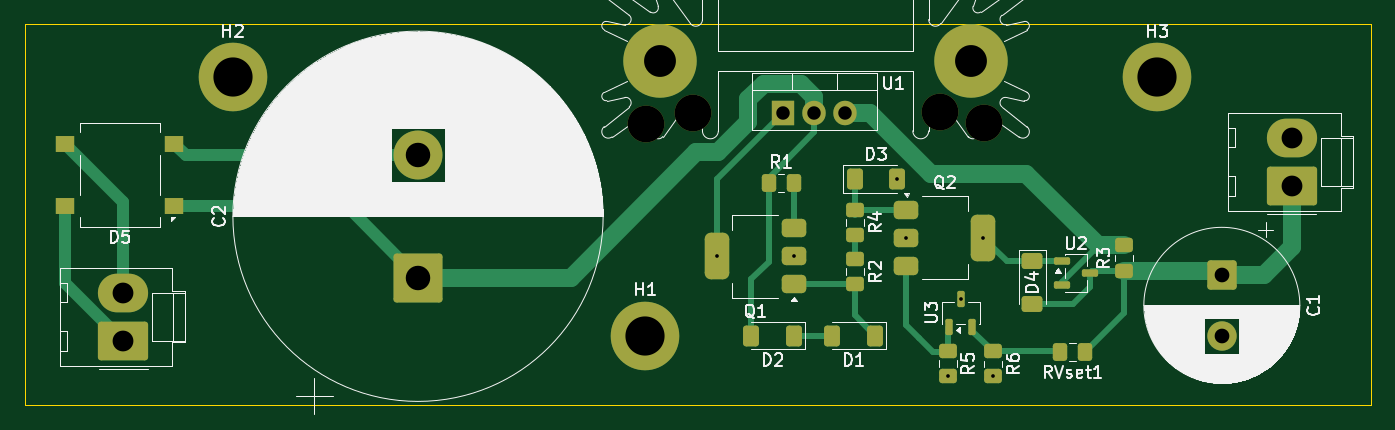
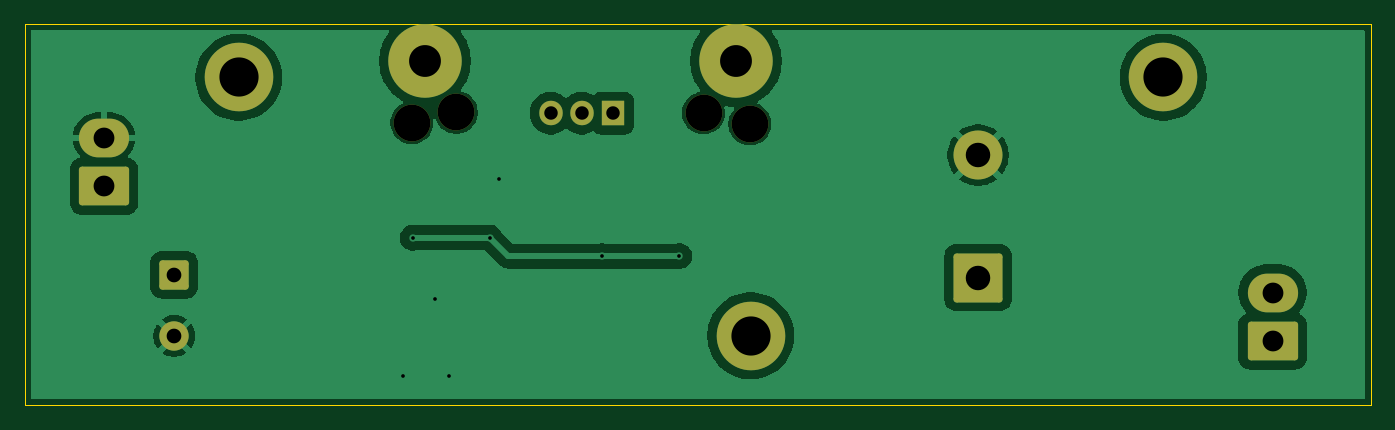
Circuit board: 11 layer files. Board 110.0 x 31.2 mm.
- bottom_copper: Powersupply-B_Cu.gbr (44357 bytes)
- bottom_mask: Powersupply-B_Mask.gbr (2282 bytes)
- paste: Powersupply-B_Paste.gbr (451 bytes)
- bottom_silk: Powersupply-B_Silkscreen.gbr (452 bytes)
- outline: Powersupply-Edge_Cuts.gbr (606 bytes)
- top_copper: Powersupply-F_Cu.gbr (11929 bytes)
- top_mask: Powersupply-F_Mask.gbr (5061 bytes)
- paste: Powersupply-F_Paste.gbr (3765 bytes)
- top_silk: Powersupply-F_Silkscreen.gbr (71841 bytes)
- drill: Powersupply-NPTH.drl (392 bytes)
- drill: Powersupply-PTH.drl (1051 bytes)

=== bottom_copper: Powersupply-B_Cu.gbr (44357 bytes, source omitted) ===
=== bottom_mask: Powersupply-B_Mask.gbr (2282 bytes, source withheld) ===
=== paste: Powersupply-B_Paste.gbr ===
%TF.GenerationSoftware,KiCad,Pcbnew,9.0.5*%
%TF.CreationDate,2025-11-24T13:11:31+01:00*%
%TF.ProjectId,200v psu,32303076-2070-4737-952e-6b696361645f,rev?*%
%TF.SameCoordinates,Original*%
%TF.FileFunction,Paste,Bot*%
%TF.FilePolarity,Positive*%
%FSLAX46Y46*%
G04 Gerber Fmt 4.6, Leading zero omitted, Abs format (unit mm)*
G04 Created by KiCad (PCBNEW 9.0.5) date 2025-11-24 13:11:31*
%MOMM*%
%LPD*%
G01*
G04 APERTURE LIST*
G04 APERTURE END LIST*
M02*

=== bottom_silk: Powersupply-B_Silkscreen.gbr ===
%TF.GenerationSoftware,KiCad,Pcbnew,9.0.5*%
%TF.CreationDate,2025-11-24T13:11:31+01:00*%
%TF.ProjectId,200v psu,32303076-2070-4737-952e-6b696361645f,rev?*%
%TF.SameCoordinates,Original*%
%TF.FileFunction,Legend,Bot*%
%TF.FilePolarity,Positive*%
%FSLAX46Y46*%
G04 Gerber Fmt 4.6, Leading zero omitted, Abs format (unit mm)*
G04 Created by KiCad (PCBNEW 9.0.5) date 2025-11-24 13:11:31*
%MOMM*%
%LPD*%
G01*
G04 APERTURE LIST*
G04 APERTURE END LIST*
M02*

=== outline: Powersupply-Edge_Cuts.gbr ===
%TF.GenerationSoftware,KiCad,Pcbnew,9.0.5*%
%TF.CreationDate,2025-11-24T13:11:31+01:00*%
%TF.ProjectId,200v psu,32303076-2070-4737-952e-6b696361645f,rev?*%
%TF.SameCoordinates,Original*%
%TF.FileFunction,Profile,NP*%
%FSLAX46Y46*%
G04 Gerber Fmt 4.6, Leading zero omitted, Abs format (unit mm)*
G04 Created by KiCad (PCBNEW 9.0.5) date 2025-11-24 13:11:31*
%MOMM*%
%LPD*%
G01*
G04 APERTURE LIST*
%TA.AperFunction,Profile*%
%ADD10C,0.050000*%
%TD*%
G04 APERTURE END LIST*
D10*
X121060000Y-50180000D02*
X231060000Y-50180000D01*
X231060000Y-81360000D01*
X121060000Y-81360000D01*
X121060000Y-50180000D01*
M02*

=== top_copper: Powersupply-F_Cu.gbr (11929 bytes, source omitted) ===
=== top_mask: Powersupply-F_Mask.gbr ===
%TF.GenerationSoftware,KiCad,Pcbnew,9.0.5*%
%TF.CreationDate,2025-11-24T13:11:31+01:00*%
%TF.ProjectId,200v psu,32303076-2070-4737-952e-6b696361645f,rev?*%
%TF.SameCoordinates,Original*%
%TF.FileFunction,Soldermask,Top*%
%TF.FilePolarity,Negative*%
%FSLAX46Y46*%
G04 Gerber Fmt 4.6, Leading zero omitted, Abs format (unit mm)*
G04 Created by KiCad (PCBNEW 9.0.5) date 2025-11-24 13:11:31*
%MOMM*%
%LPD*%
G01*
G04 APERTURE LIST*
G04 Aperture macros list*
%AMRoundRect*
0 Rectangle with rounded corners*
0 $1 Rounding radius*
0 $2 $3 $4 $5 $6 $7 $8 $9 X,Y pos of 4 corners*
0 Add a 4 corners polygon primitive as box body*
4,1,4,$2,$3,$4,$5,$6,$7,$8,$9,$2,$3,0*
0 Add four circle primitives for the rounded corners*
1,1,$1+$1,$2,$3*
1,1,$1+$1,$4,$5*
1,1,$1+$1,$6,$7*
1,1,$1+$1,$8,$9*
0 Add four rect primitives between the rounded corners*
20,1,$1+$1,$2,$3,$4,$5,0*
20,1,$1+$1,$4,$5,$6,$7,0*
20,1,$1+$1,$6,$7,$8,$9,0*
20,1,$1+$1,$8,$9,$2,$3,0*%
G04 Aperture macros list end*
%ADD10C,5.600000*%
%ADD11RoundRect,0.250000X1.750000X-1.750000X1.750000X1.750000X-1.750000X1.750000X-1.750000X-1.750000X0*%
%ADD12C,4.000000*%
%ADD13RoundRect,0.250000X-0.475000X0.337500X-0.475000X-0.337500X0.475000X-0.337500X0.475000X0.337500X0*%
%ADD14RoundRect,0.375000X-0.625000X-0.375000X0.625000X-0.375000X0.625000X0.375000X-0.625000X0.375000X0*%
%ADD15RoundRect,0.500000X-0.500000X-1.400000X0.500000X-1.400000X0.500000X1.400000X-0.500000X1.400000X0*%
%ADD16C,3.000000*%
%ADD17RoundRect,0.250000X-0.400000X-0.600000X0.400000X-0.600000X0.400000X0.600000X-0.400000X0.600000X0*%
%ADD18RoundRect,0.250000X0.475000X-0.337500X0.475000X0.337500X-0.475000X0.337500X-0.475000X-0.337500X0*%
%ADD19RoundRect,0.250000X1.800000X-1.330000X1.800000X1.330000X-1.800000X1.330000X-1.800000X-1.330000X0*%
%ADD20O,4.100000X3.160000*%
%ADD21RoundRect,0.250000X0.400000X0.600000X-0.400000X0.600000X-0.400000X-0.600000X0.400000X-0.600000X0*%
%ADD22R,1.905000X2.000000*%
%ADD23O,1.905000X2.000000*%
%ADD24RoundRect,0.250000X-0.600000X0.400000X-0.600000X-0.400000X0.600000X-0.400000X0.600000X0.400000X0*%
%ADD25RoundRect,0.250000X0.337500X0.475000X-0.337500X0.475000X-0.337500X-0.475000X0.337500X-0.475000X0*%
%ADD26RoundRect,0.250001X-0.949999X0.949999X-0.949999X-0.949999X0.949999X-0.949999X0.949999X0.949999X0*%
%ADD27C,2.400000*%
%ADD28C,6.000000*%
%ADD29RoundRect,0.150000X-0.512500X-0.150000X0.512500X-0.150000X0.512500X0.150000X-0.512500X0.150000X0*%
%ADD30R,1.500000X1.300000*%
%ADD31RoundRect,0.250000X-0.337500X-0.475000X0.337500X-0.475000X0.337500X0.475000X-0.337500X0.475000X0*%
%ADD32RoundRect,0.375000X0.625000X0.375000X-0.625000X0.375000X-0.625000X-0.375000X0.625000X-0.375000X0*%
%ADD33RoundRect,0.500000X0.500000X1.400000X-0.500000X1.400000X-0.500000X-1.400000X0.500000X-1.400000X0*%
%ADD34RoundRect,0.150000X0.150000X-0.512500X0.150000X0.512500X-0.150000X0.512500X-0.150000X-0.512500X0*%
G04 APERTURE END LIST*
D10*
%TO.C,H3*%
X213570000Y-54550000D03*
%TD*%
%TO.C,H2*%
X138050000Y-54550000D03*
%TD*%
%TO.C,H1*%
X171760000Y-75670000D03*
%TD*%
D11*
%TO.C,C2*%
X153190000Y-70907935D03*
D12*
X153190000Y-60907935D03*
%TD*%
D13*
%TO.C,R6*%
X200130000Y-76912500D03*
X200130000Y-78987500D03*
%TD*%
D14*
%TO.C,Q2*%
X193070000Y-65357500D03*
X193070000Y-67657500D03*
D15*
X199370000Y-67657500D03*
D14*
X193070000Y-69957500D03*
%TD*%
D16*
%TO.C,H5*%
X171830000Y-58350000D03*
%TD*%
%TO.C,H6*%
X175610000Y-57460000D03*
%TD*%
D17*
%TO.C,D3*%
X188842500Y-62860000D03*
X192342500Y-62860000D03*
%TD*%
D16*
%TO.C,H8*%
X195800000Y-57420000D03*
%TD*%
D13*
%TO.C,R4*%
X188870000Y-65372500D03*
X188870000Y-67447500D03*
%TD*%
D18*
%TO.C,R3*%
X210870000Y-70365000D03*
X210870000Y-68290000D03*
%TD*%
D16*
%TO.C,H7*%
X199430000Y-58260000D03*
%TD*%
D19*
%TO.C,J2*%
X224565000Y-63450000D03*
D20*
X224565000Y-59490000D03*
%TD*%
D21*
%TO.C,D2*%
X183900000Y-75660000D03*
X180400000Y-75660000D03*
%TD*%
D22*
%TO.C,U1*%
X183020000Y-57480000D03*
D23*
X185560000Y-57480000D03*
X188100000Y-57480000D03*
%TD*%
D24*
%TO.C,D4*%
X203370000Y-69592500D03*
X203370000Y-73092500D03*
%TD*%
D25*
%TO.C,RVset1*%
X207687500Y-76970000D03*
X205612500Y-76970000D03*
%TD*%
D21*
%TO.C,D1*%
X190527500Y-75660000D03*
X187027500Y-75660000D03*
%TD*%
D13*
%TO.C,R2*%
X188870000Y-69382500D03*
X188870000Y-71457500D03*
%TD*%
D26*
%TO.C,C1*%
X218840000Y-70680000D03*
D27*
X218840000Y-75680000D03*
%TD*%
D28*
%TO.C,HS1*%
X172960000Y-53230000D03*
X198360000Y-53230000D03*
%TD*%
D19*
%TO.C,J1*%
X129130000Y-76100000D03*
D20*
X129130000Y-72140000D03*
%TD*%
D29*
%TO.C,U2*%
X205790000Y-69600000D03*
X205790000Y-71500000D03*
X208065000Y-70550000D03*
%TD*%
D30*
%TO.C,D5*%
X133290000Y-65070000D03*
X133290000Y-59970000D03*
X124390000Y-59970000D03*
X124390000Y-65070000D03*
%TD*%
D31*
%TO.C,R1*%
X181820000Y-63152500D03*
X183895000Y-63152500D03*
%TD*%
D13*
%TO.C,R5*%
X196440000Y-76892500D03*
X196440000Y-78967500D03*
%TD*%
D32*
%TO.C,Q1*%
X183897500Y-71472500D03*
X183897500Y-69172500D03*
D33*
X177597500Y-69172500D03*
D32*
X183897500Y-66872500D03*
%TD*%
D34*
%TO.C,U3*%
X196560000Y-74917500D03*
X198460000Y-74917500D03*
X197510000Y-72642500D03*
%TD*%
M02*

=== paste: Powersupply-F_Paste.gbr (3765 bytes, source withheld) ===
=== top_silk: Powersupply-F_Silkscreen.gbr (71841 bytes, source omitted) ===
=== drill: Powersupply-NPTH.drl ===
M48
; DRILL file {KiCad 9.0.5} date 2025-11-24T13:11:29+0100
; FORMAT={-:-/ absolute / metric / decimal}
; #@! TF.CreationDate,2025-11-24T13:11:29+01:00
; #@! TF.GenerationSoftware,Kicad,Pcbnew,9.0.5
; #@! TF.FileFunction,NonPlated,1,2,NPTH
FMAT,2
METRIC
; #@! TA.AperFunction,NonPlated,NPTH,ComponentDrill
T1C3.000
%
G90
G05
T1
X171.83Y-58.35
X175.61Y-57.46
X195.8Y-57.42
X199.43Y-58.26
M30

=== drill: Powersupply-PTH.drl ===
M48
; DRILL file {KiCad 9.0.5} date 2025-11-24T13:11:29+0100
; FORMAT={-:-/ absolute / metric / decimal}
; #@! TF.CreationDate,2025-11-24T13:11:29+01:00
; #@! TF.GenerationSoftware,Kicad,Pcbnew,9.0.5
; #@! TF.FileFunction,Plated,1,2,PTH
FMAT,2
METRIC
; #@! TA.AperFunction,Plated,PTH,ViaDrill
T1C0.300
; #@! TA.AperFunction,Plated,PTH,ComponentDrill
T2C1.100
; #@! TA.AperFunction,Plated,PTH,ComponentDrill
T3C1.200
; #@! TA.AperFunction,Plated,PTH,ComponentDrill
T4C1.700
; #@! TA.AperFunction,Plated,PTH,ComponentDrill
T5C2.000
; #@! TA.AperFunction,Plated,PTH,ComponentDrill
T6C2.600
; #@! TA.AperFunction,Plated,PTH,ComponentDrill
T7C3.200
%
G90
G05
T1
X177.588Y-69.162
X183.897Y-69.172
X192.343Y-62.86
X193.07Y-67.657
X196.44Y-78.968
X197.51Y-72.642
X199.37Y-67.657
X200.13Y-78.987
T2
X183.02Y-57.48
X185.56Y-57.48
X188.1Y-57.48
T3
X218.84Y-70.68
X218.84Y-75.68
T4
X129.13Y-72.14
X129.13Y-76.1
X224.565Y-59.49
X224.565Y-63.45
T5
X153.19Y-60.908
X153.19Y-70.908
T6
X172.96Y-53.23
X198.36Y-53.23
T7
X138.05Y-54.55
X171.76Y-75.67
X213.57Y-54.55
M30

